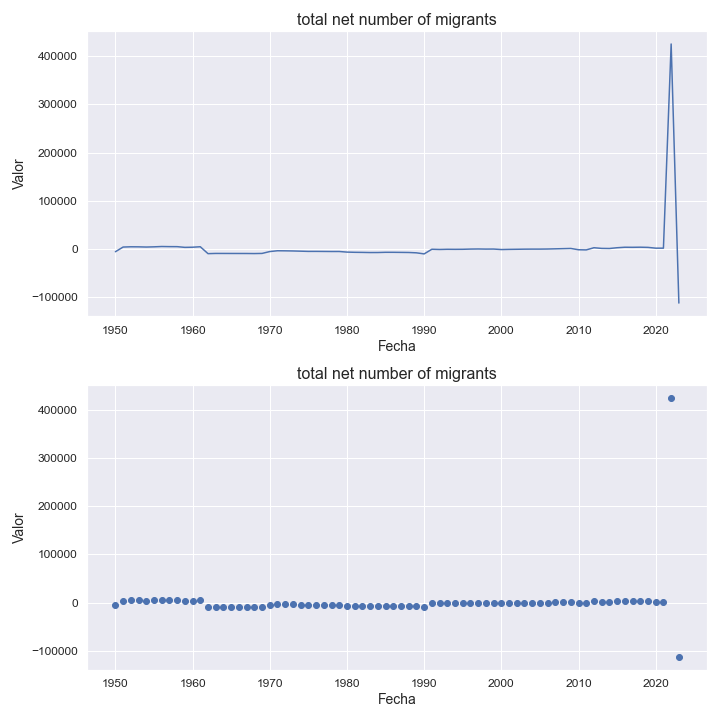

The table this chart was drawn from, first rows:
indicatorshortname, locationid, location, iso2, timeid, time, value
total net number of migrants, 703, slovakia, sk, 1, 1950, -5651
total net number of migrants, 703, slovakia, sk, 2, 1951, 4057
total net number of migrants, 703, slovakia, sk, 3, 1952, 4586
total net number of migrants, 703, slovakia, sk, 4, 1953, 4484
total net number of migrants, 703, slovakia, sk, 5, 1954, 4075
total net number of migrants, 703, slovakia, sk, 6, 1955, 4499
total net number of migrants, 703, slovakia, sk, 7, 1956, 5180
total net number of migrants, 703, slovakia, sk, 8, 1957, 4930
total net number of migrants, 703, slovakia, sk, 9, 1958, 4864
total net number of migrants, 703, slovakia, sk, 10, 1959, 3412
total net number of migrants, 703, slovakia, sk, 11, 1960, 3717
total net number of migrants, 703, slovakia, sk, 12, 1961, 4665
total net number of migrants, 703, slovakia, sk, 13, 1962, -9628
total net number of migrants, 703, slovakia, sk, 14, 1963, -9175
total net number of migrants, 703, slovakia, sk, 15, 1964, -9212
total net number of migrants, 703, slovakia, sk, 16, 1965, -9248
total net number of migrants, 703, slovakia, sk, 17, 1966, -9277
total net number of migrants, 703, slovakia, sk, 18, 1967, -9304
total net number of migrants, 703, slovakia, sk, 19, 1968, -9443
total net number of migrants, 703, slovakia, sk, 20, 1969, -9161
total net number of migrants, 703, slovakia, sk, 21, 1970, -5293
total net number of migrants, 703, slovakia, sk, 22, 1971, -3628
total net number of migrants, 703, slovakia, sk, 23, 1972, -3782
total net number of migrants, 703, slovakia, sk, 24, 1973, -4057
total net number of migrants, 703, slovakia, sk, 25, 1974, -4496
total net number of migrants, 703, slovakia, sk, 26, 1975, -4945
total net number of migrants, 703, slovakia, sk, 27, 1976, -4919
total net number of migrants, 703, slovakia, sk, 28, 1977, -5041
total net number of migrants, 703, slovakia, sk, 29, 1978, -5165
total net number of migrants, 703, slovakia, sk, 30, 1979, -5142
total net number of migrants, 703, slovakia, sk, 31, 1980, -6420
total net number of migrants, 703, slovakia, sk, 32, 1981, -6829
total net number of migrants, 703, slovakia, sk, 33, 1982, -7022
total net number of migrants, 703, slovakia, sk, 34, 1983, -7322
total net number of migrants, 703, slovakia, sk, 35, 1984, -7276
total net number of migrants, 703, slovakia, sk, 36, 1985, -6829
total net number of migrants, 703, slovakia, sk, 37, 1986, -6853
total net number of migrants, 703, slovakia, sk, 38, 1987, -7012
total net number of migrants, 703, slovakia, sk, 39, 1988, -7201
total net number of migrants, 703, slovakia, sk, 40, 1989, -7923
total net number of migrants, 703, slovakia, sk, 41, 1990, -10132
total net number of migrants, 703, slovakia, sk, 42, 1991, -526.0
total net number of migrants, 703, slovakia, sk, 43, 1992, -983.0
total net number of migrants, 703, slovakia, sk, 44, 1993, -602.0
total net number of migrants, 703, slovakia, sk, 45, 1994, -699.0
total net number of migrants, 703, slovakia, sk, 46, 1995, -591.0
total net number of migrants, 703, slovakia, sk, 47, 1996, -157.0
total net number of migrants, 703, slovakia, sk, 48, 1997, 45.0
total net number of migrants, 703, slovakia, sk, 49, 1998, -186.0
total net number of migrants, 703, slovakia, sk, 50, 1999, -102.0
total net number of migrants, 703, slovakia, sk, 51, 2000, -1135
total net number of migrants, 703, slovakia, sk, 52, 2001, -791.0
total net number of migrants, 703, slovakia, sk, 53, 2002, -571.0
total net number of migrants, 703, slovakia, sk, 54, 2003, -325.0
total net number of migrants, 703, slovakia, sk, 55, 2004, -225.0
total net number of migrants, 703, slovakia, sk, 56, 2005, -219.0
total net number of migrants, 703, slovakia, sk, 57, 2006, -26.0
total net number of migrants, 703, slovakia, sk, 58, 2007, 363.0
total net number of migrants, 703, slovakia, sk, 59, 2008, 761.0
total net number of migrants, 703, slovakia, sk, 60, 2009, 1148
... 14 more rows
